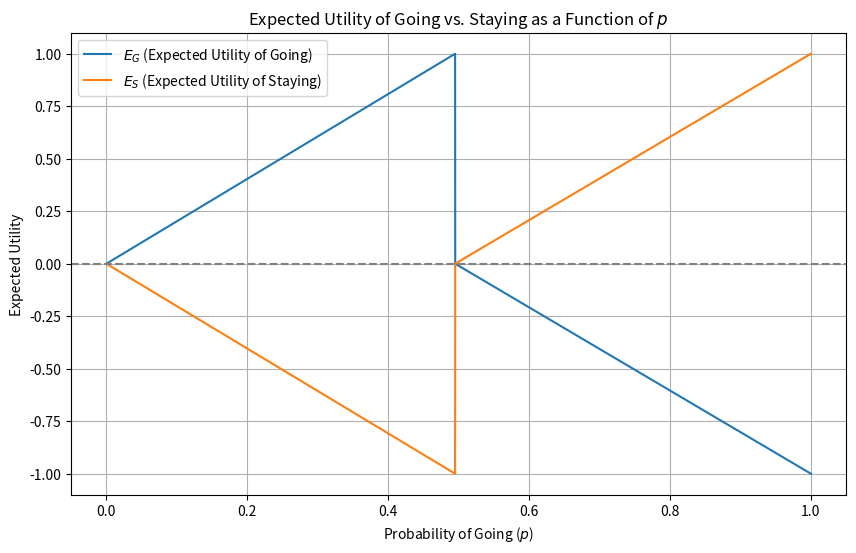

This chart was generated by the following Python code:
import numpy as np
import matplotlib.pyplot as plt

def utility(n_going, total_agents, threshold):
    if n_going >= threshold:
        return -((1 / (total_agents - threshold)) * (n_going - threshold))
    else:
        return (1 / threshold) * n_going

def expected_utilities(p, total_agents, threshold):
    # Expected number going based on p
    n_going_expected = p * total_agents
    
    # Calculate expected utility for going and staying
    E_G = utility(n_going_expected, total_agents, threshold)  # Include self in going
    E_S = -utility(n_going_expected, total_agents, threshold)  # Not including self
    
    return E_G, E_S

# Simulation parameters
total_agents = 101  # Total agents excluding self
threshold = 50

# Vary p to find when E_G = E_S
ps = np.linspace(0, 1, 10000)  # Varying p from 0 to 1
E_Gs = []
E_Ss = []

for p in ps:
    E_G, E_S = expected_utilities(p, total_agents, threshold)
    E_Gs.append(E_G)
    E_Ss.append(E_S)

# Plotting
plt.figure(figsize=(10, 6))
plt.plot(ps, E_Gs, label='$E_G$ (Expected Utility of Going)')
plt.plot(ps, E_Ss, label='$E_S$ (Expected Utility of Staying)')
plt.xlabel('Probability of Going ($p$)')
plt.ylabel('Expected Utility')
plt.title('Expected Utility of Going vs. Staying as a Function of $p$')
plt.axhline(y=0, color='gray', linestyle='--')  # Reference line at y=0
plt.legend()
plt.grid(True)
plt.show()

# Finding p where E_G and E_S intersect
# For a more analytical approach, one could use root finding on the difference between E_G and E_S,
# but given the direct relationship, we can visually identify the equilibrium from the plot.
